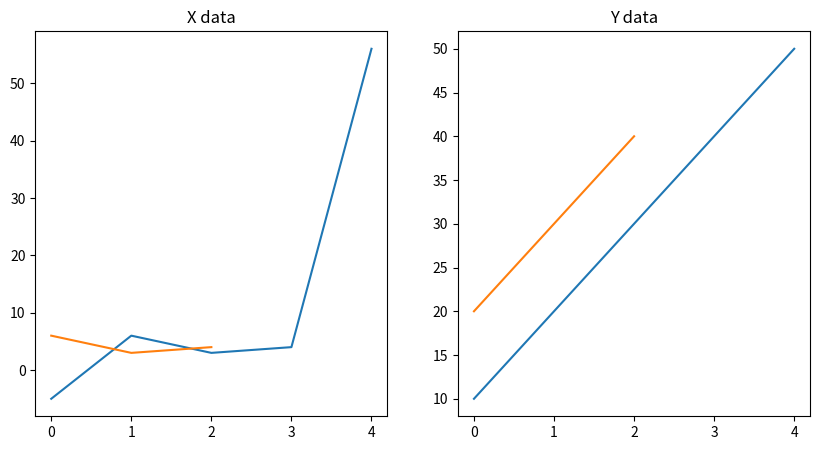

Source code (Python):
from scipy import stats
import numpy as np
# Generate some data with outliers
x = [-5, 6, 3, 4, 56]
y = [10, 20, 30, 40, 50]

# Convert the lists to numpy arrays
x = np.array(x)
y = np.array(y)

# Calculate the Z-score of each data point for y only
y_z_scores = stats.zscore(y)

# Remove data points with Z-score greater than 3 (or any other threshold) for y only
threshold = 1
y_filtered = y[abs(y_z_scores) < threshold]

# Filter x data based on which y values were removed
x_filtered = x[abs(y_z_scores) < threshold]

print("Original x data:", x)
print("Original y data:", y)
print("Filtered x data:", x_filtered)
print("Filtered y data:", y_filtered)

# Plot the data
import matplotlib.pyplot as plt
fig, (ax1, ax2) = plt.subplots(1, 2, figsize=(10, 5))
ax1.plot(x)
ax1.plot(x_filtered)
ax1.set_title('X data')
ax2.plot(y)
ax2.plot(y_filtered)
ax2.set_title('Y data')
plt.show()
